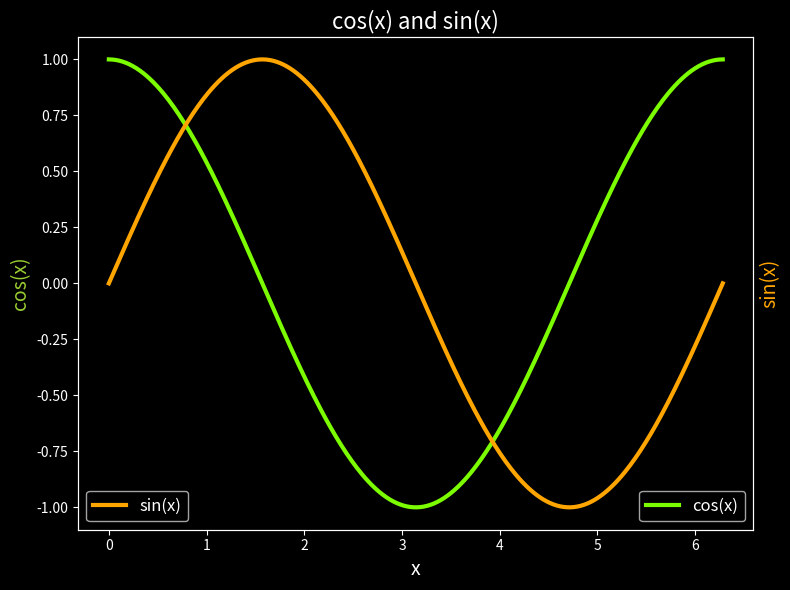

Source code (Python):
# cos_sin_x.py

import matplotlib.pyplot as plt
import numpy as np

plt.style.use('dark_background')

color_cos = "yellowgreen"
color_sin = "orange"
color_label_cos = "lawngreen"
color_label_sin = "orangered"

x = np.linspace(0, 2*np.pi, 360, endpoint=True)
cos_x, sin_x = np.cos(x), np.sin(x)

fig, ax_0 = plt.subplots(figsize=(8, 6))
ax_0.set_title("cos(x) and sin(x)", fontsize=16)
ax_1 = ax_0.twinx()

ax_0.plot(x, cos_x, lw=3, color=color_label_cos, label='cos(x)')
ax_1.plot(x, sin_x, lw=3, color=color_sin, label='sin(x)')

ax_0.set_xlabel("x", fontsize=14)
ax_0.set_ylabel("cos(x)", color=color_cos, fontsize=14)
ax_1.set_ylabel("sin(x)", color=color_sin, fontsize=14)
ax_1.set_yticks([])

ax_0.legend(loc='lower right', fontsize=12)
ax_1.legend(loc='lower left', fontsize=12)

plt.tight_layout()
plt.savefig("cos_sin_x.png", dpi=120)
plt.show()
